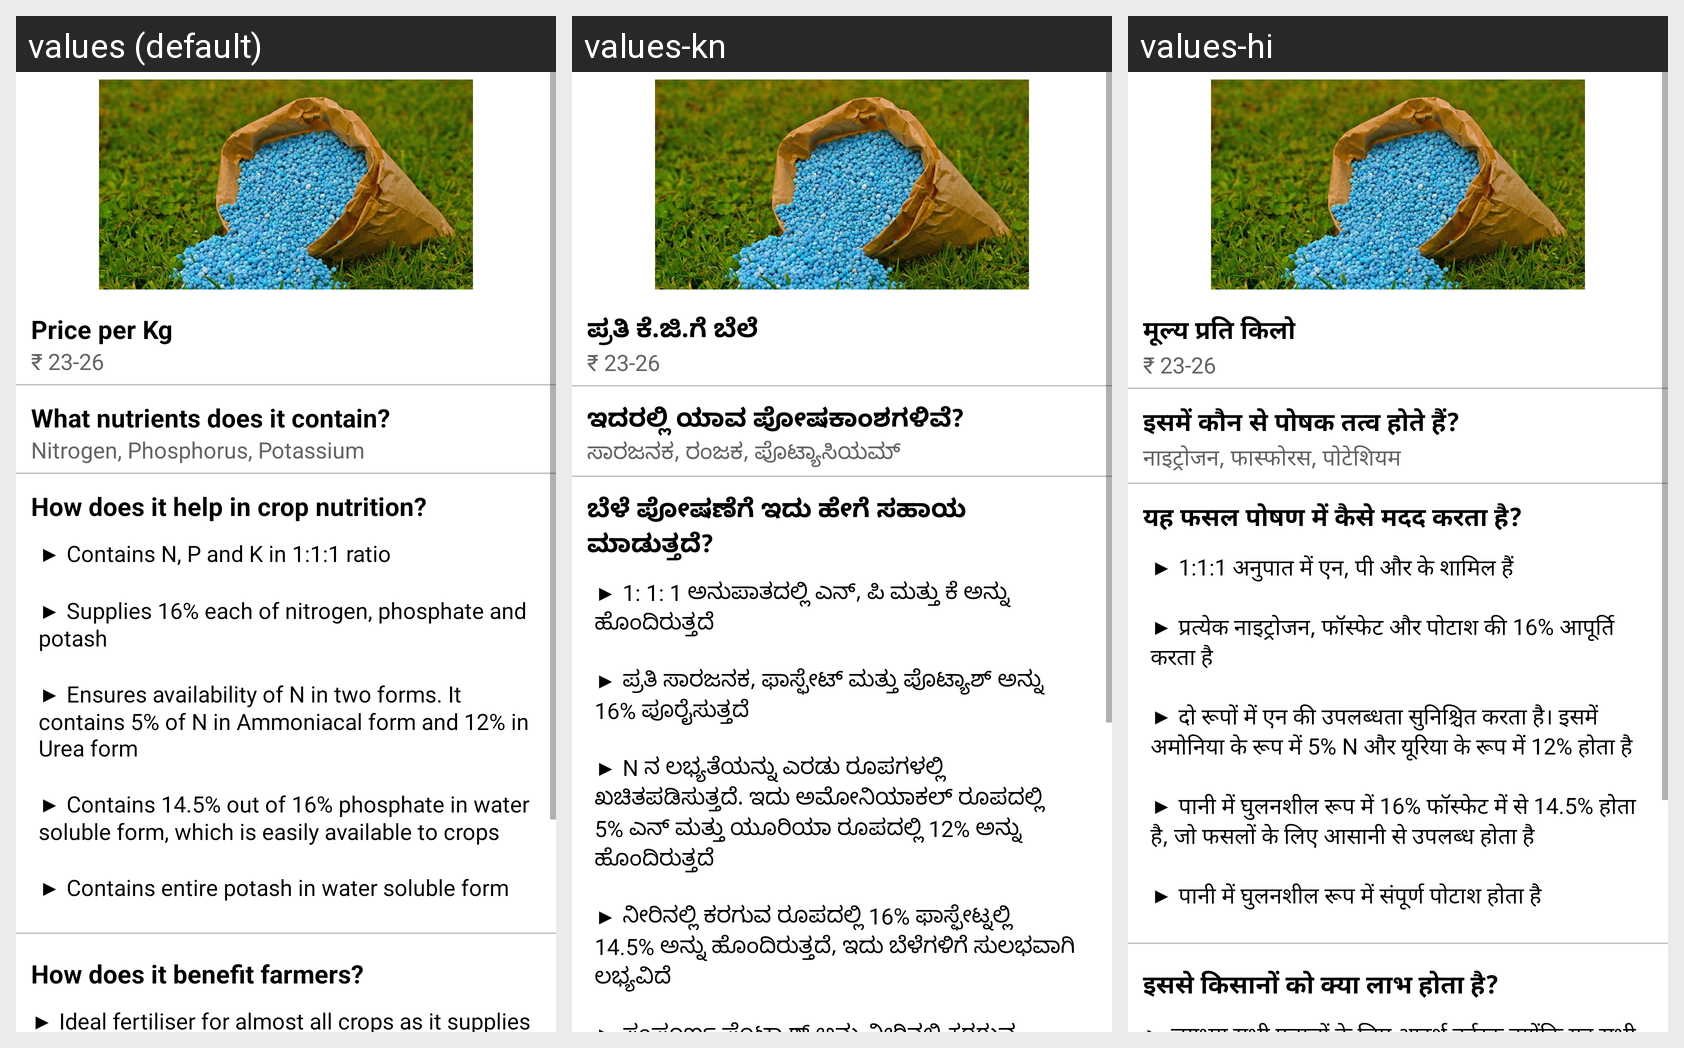

The Android screen above is rendered under several locales of the same app. Produce the string resources it draws, with the default and per-locale values.
Android screen res/layout/activity_npk_fertilizer.xml rendered under 3 locales, left to right: values (default), values-kn, values-hi. Device: Nexus 5 (rendered at 1080×1920; each locale shown at half size, 540×960, under a caption strip naming it); theme Theme.LeafDetectionApp.
Strings drawn on this screen, with the default value and each locale's value (text and hints the layout hard-codes, and strings that could not be matched under every locale, appear in the picture but are not listed):

price
  values: Price per Kg
  values-kn: ಪ್ರತಿ ಕೆ.ಜಿ.ಗೆ ಬೆಲೆ
  values-hi: मूल्य प्रति किलो

npk_price
  values: ₹ 23-26
  values-kn: ₹ 23-26
  values-hi: ₹ 23-26

nutrients_contain
  values: What nutrients does it contain?
  values-kn: ಇದರಲ್ಲಿ ಯಾವ ಪೋಷಕಾಂಶಗಳಿವೆ?
  values-hi: इसमें कौन से पोषक तत्व होते हैं?

npk_nutrients_contain
  values: Nitrogen, Phosphorus, Potassium
  values-kn: ಸಾರಜನಕ, ರಂಜಕ, ಪೊಟ್ಯಾಸಿಯಮ್
  values-hi: नाइट्रोजन, फास्फोरस, पोटेशियम

how_it_helps
  values: How does it help in crop nutrition?
  values-kn: ಬೆಳೆ ಪೋಷಣೆಗೆ ಇದು ಹೇಗೆ ಸಹಾಯ ಮಾಡುತ್ತದೆ?
  values-hi: यह फसल पोषण में कैसे मदद करता है?

npk_how_it_helps
  values: ▶ Contains N, P and K in 1:1:1 ratio 
      
      ▶ Supplies 16% each of nitrogen, phosphate and potash 
      
      ▶ Ensures availability of N in two forms. It contains 5% of N in Ammoniacal form and 12% in Urea form 
      
      ▶ Contains 14.5% out of 16% phosphate in water soluble form, which is easily available to crops 
      
      ▶ Contains entire potash in water soluble form
  values-kn: ▶ 1: 1: 1 ಅನುಪಾತದಲ್ಲಿ ಎನ್, ಪಿ ಮತ್ತು ಕೆ ಅನ್ನು ಹೊಂದಿರುತ್ತದೆ 
      
      ▶ ಪ್ರತಿ ಸಾರಜನಕ, ಫಾಸ್ಫೇಟ್ ಮತ್ತು ಪೊಟ್ಯಾಶ್ ಅನ್ನು 16% ಪೂರೈಸುತ್ತದೆ 
      
      ▶ N ನ ಲಭ್ಯತೆಯನ್ನು ಎರಡು ರೂಪಗಳಲ್ಲಿ ಖಚಿತಪಡಿಸುತ್ತದೆ. ಇದು ಅಮೋನಿಯಾಕಲ್ ರೂಪದಲ್ಲಿ 5% ಎನ್ ಮತ್ತು ಯೂರಿಯಾ ರೂಪದಲ್ಲಿ 12% ಅನ್ನು ಹೊಂದಿರುತ್ತದೆ 
      
      ▶ ನೀರಿನಲ್ಲಿ ಕರಗುವ ರೂಪದಲ್ಲಿ 16% ಫಾಸ್ಫೇಟ್ನಲ್ಲಿ 14.5% ಅನ್ನು ಹೊಂದಿರುತ್ತದೆ, ಇದು ಬೆಳೆಗಳಿಗೆ ಸುಲಭವಾಗಿ ಲಭ್ಯವಿದೆ 
      
      ▶ ಸಂಪೂರ್ಣ ಪೊಟ್ಯಾಶ್ ಅನ್ನು ನೀರಿನಲ್ಲಿ ಕರಗುವ …[clipped]
  values-hi: ▶ 1:1:1 अनुपात में एन, पी और के शामिल हैं 
      
      ▶ प्रत्येक नाइट्रोजन, फॉस्फेट और पोटाश की 16% आपूर्ति करता है 
      
      ▶ दो रूपों में एन की उपलब्धता सुनिश्चित करता है। इसमें अमोनिया के रूप में 5% N और यूरिया के रूप में 12% होता है 
      
      ▶ पानी में घुलनशील रूप में 16% फॉस्फेट में से 14.5% होता है, जो फसलों के लिए आसानी से उपलब्ध होता है 
      
      ▶ पानी में घुलनशील रूप में संपूर्ण पोटाश होता है
